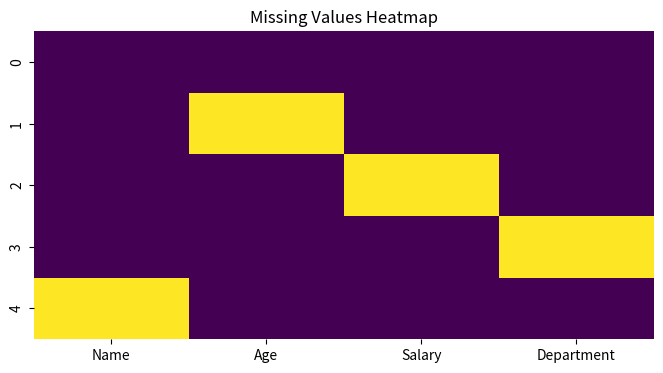
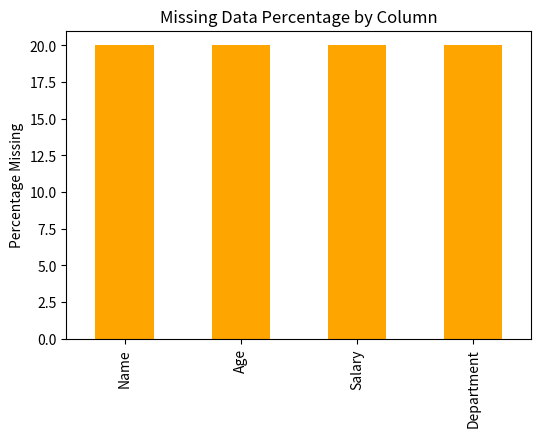

Generate these figures, in order, with matplotlib:
import pandas as pd
import numpy as np
import seaborn as sns
import matplotlib.pyplot as plt


#Create or load a dataset
# Example dataset with missing values
data = {
    'Name': ['Alice', 'Bob', 'Charlie', 'David', None],
    'Age': [25, np.nan, 30, 22, 28],
    'Salary': [50000, 60000, None, 45000, 52000],
    'Department': ['HR', 'IT', 'Finance', None, 'IT']
}

df = pd.DataFrame(data)


#Summary of missing values
missing_count = df.isnull().sum()
missing_percent = (missing_count / len(df)) * 100

missing_summary = pd.DataFrame({
    'Missing Count': missing_count,
    'Missing %': missing_percent
}).sort_values(by='Missing %', ascending=False)

print("=== Missing Value Summary ===")
print(missing_summary)


#Visualize missing values
plt.figure(figsize=(8, 4))
sns.heatmap(df.isnull(), cbar=False, cmap='viridis')
plt.title("Missing Values Heatmap")
plt.show()

# Bar plot of missing percentages
missing_summary[missing_summary['Missing Count'] > 0]['Missing %'].plot(
    kind='bar', color='orange', figsize=(6, 4)
)
plt.ylabel("Percentage Missing")
plt.title("Missing Data Percentage by Column")
plt.show()
